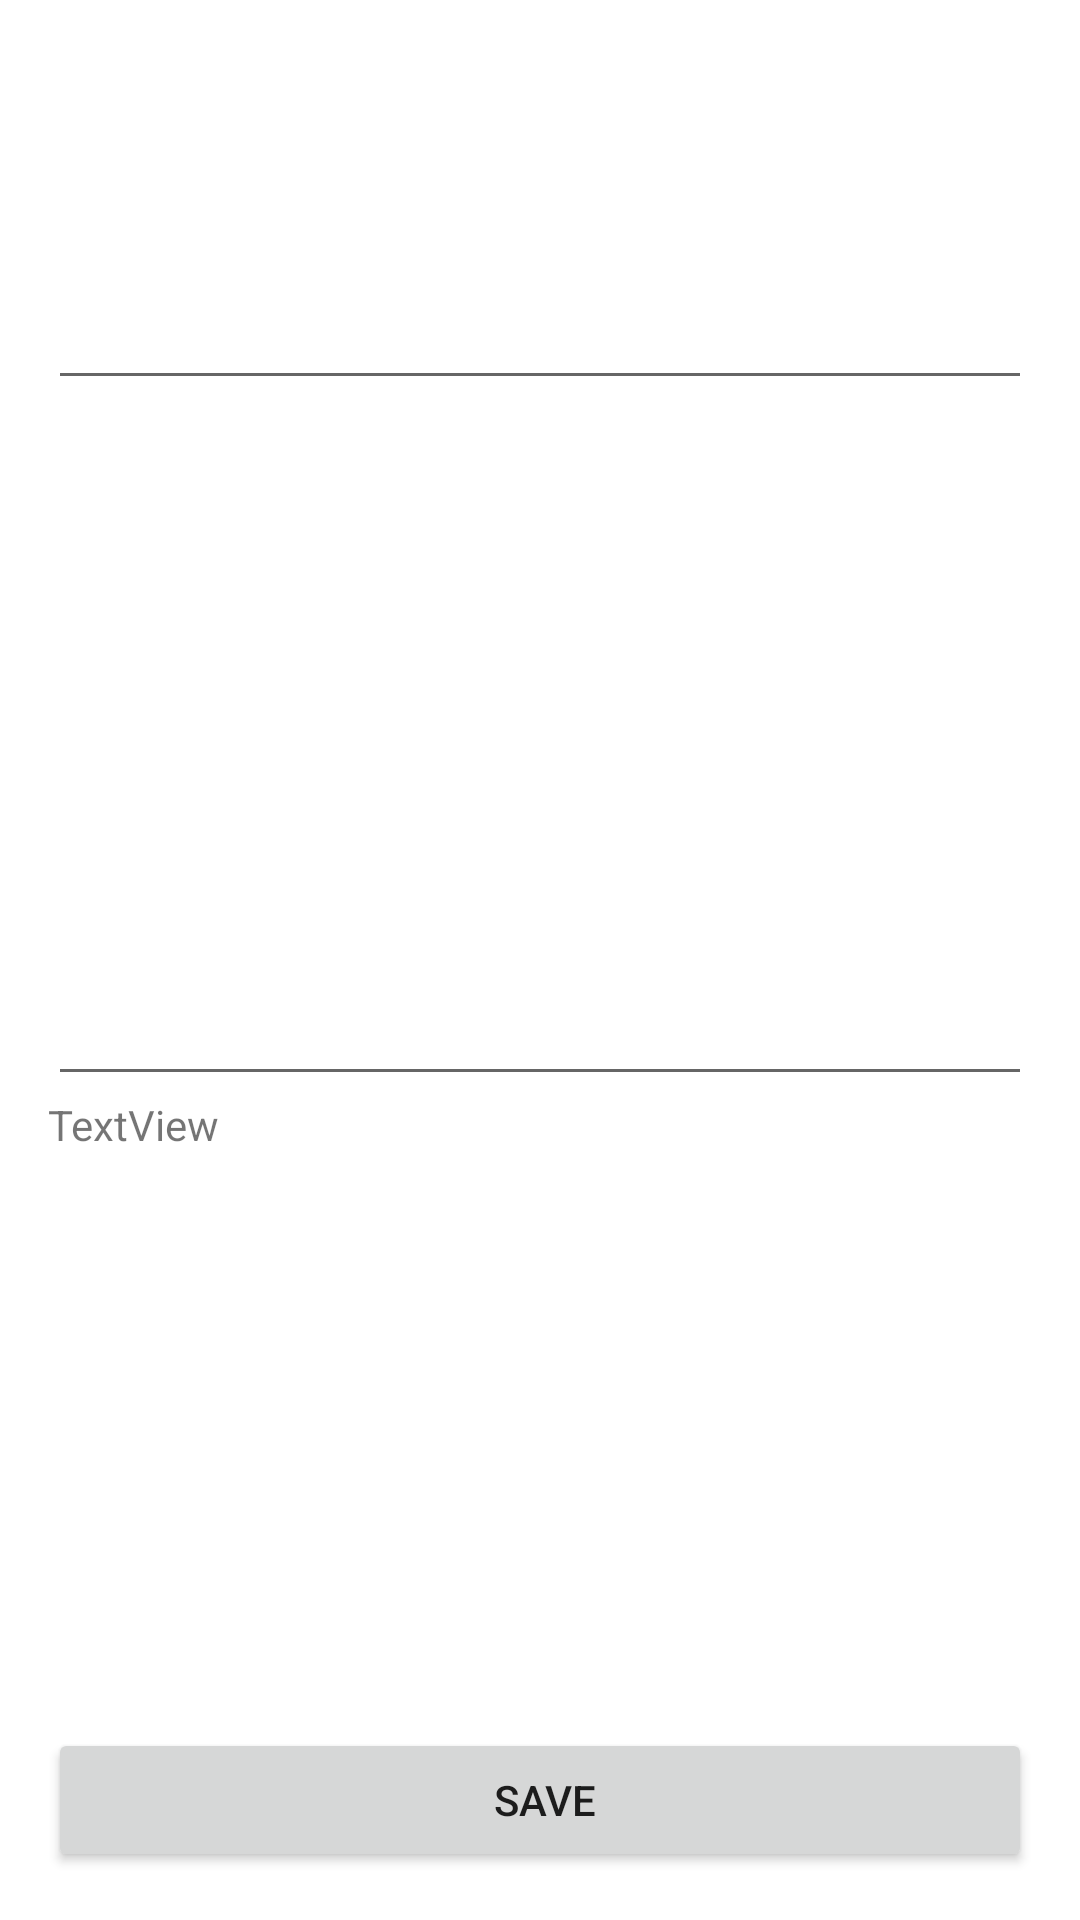

Reconstruct the res/layout file that produces this screen, plus the resources it refers to.
<!-- AndroidManifest.xml: application theme Theme.PP -->
<!-- res/layout/fragment_fragment2.xml -->
<?xml version="1.0" encoding="utf-8"?>
<FrameLayout xmlns:android="http://schemas.android.com/apk/res/android"
    xmlns:app="http://schemas.android.com/apk/res-auto"
    xmlns:tools="http://schemas.android.com/tools"
    android:layout_width="match_parent"
    android:layout_height="match_parent"
    tools:context=".fragment2">

    <androidx.constraintlayout.widget.ConstraintLayout
        android:layout_width="match_parent"
        android:layout_height="match_parent">

        <TextView
            android:id="@+id/TVText"
            android:layout_width="0dp"
            android:layout_height="0dp"
            android:layout_marginBottom="100dp"
            android:text="TextView"
            app:layout_constraintBottom_toBottomOf="parent"
            app:layout_constraintEnd_toEndOf="@+id/edContent"
            app:layout_constraintStart_toStartOf="@+id/edContent"
            app:layout_constraintTop_toBottomOf="@+id/edContent" />

        <EditText
            android:id="@+id/edTitle"
            android:layout_width="0dp"
            android:layout_height="wrap_content"
            android:layout_marginStart="16dp"
            android:layout_marginTop="92dp"
            android:layout_marginEnd="16dp"
            android:ems="10"
            android:inputType="textPersonName"
            app:layout_constraintEnd_toEndOf="parent"
            app:layout_constraintHorizontal_bias="0.0"
            app:layout_constraintStart_toStartOf="parent"
            app:layout_constraintTop_toTopOf="parent" />

        <EditText
            android:id="@+id/edContent"
            android:layout_width="0dp"
            android:layout_height="200dp"
            android:layout_marginTop="32dp"
            android:ems="10"
            android:gravity="top"
            android:inputType="textMultiLine|textPersonName"
            app:layout_constraintEnd_toEndOf="@+id/edTitle"
            app:layout_constraintStart_toStartOf="@+id/edTitle"
            app:layout_constraintTop_toBottomOf="@+id/edTitle" />

        <Button
            android:id="@+id/button"
            android:layout_width="0dp"
            android:layout_height="wrap_content"
            android:layout_marginBottom="16dp"
            android:text=" Save"
            app:layout_constraintBottom_toBottomOf="parent"
            app:layout_constraintEnd_toEndOf="@+id/TVText"
            app:layout_constraintHorizontal_bias="0.54"
            app:layout_constraintStart_toStartOf="@+id/TVText" />
    </androidx.constraintlayout.widget.ConstraintLayout>
</FrameLayout>
<!-- resources referenced by this layout -->
<resources>
  <style name="Theme.PP" parent="Theme.MaterialComponents.DayNight.NoActionBar">
          
          <item name="colorPrimary">@color/purple_500</item>
          <item name="colorPrimaryVariant">@color/purple_700</item>
          <item name="colorOnPrimary">#FFFFFF</item>
          
          <item name="colorSecondary">@color/teal_200</item>
          <item name="colorSecondaryVariant">@color/teal_700</item>
          <item name="colorOnSecondary">@color/black</item>
          
          <item name="android:statusBarColor" tools:targetApi="l">?attr/colorPrimaryVariant</item>
          
          <item name="android:windowFullscreen">true</item>
      </style>
  <!-- not gathered from this repository: default colours our renderer supplied (Android Studio template values) -->
  <color name="purple_500">#FF6200EE</color>
  <color name="purple_700">#FF3700B3</color>
  <color name="teal_200">#FF03DAC5</color>
  <color name="teal_700">#FF018786</color>
  <color name="black">#FF000000</color>
</resources>
